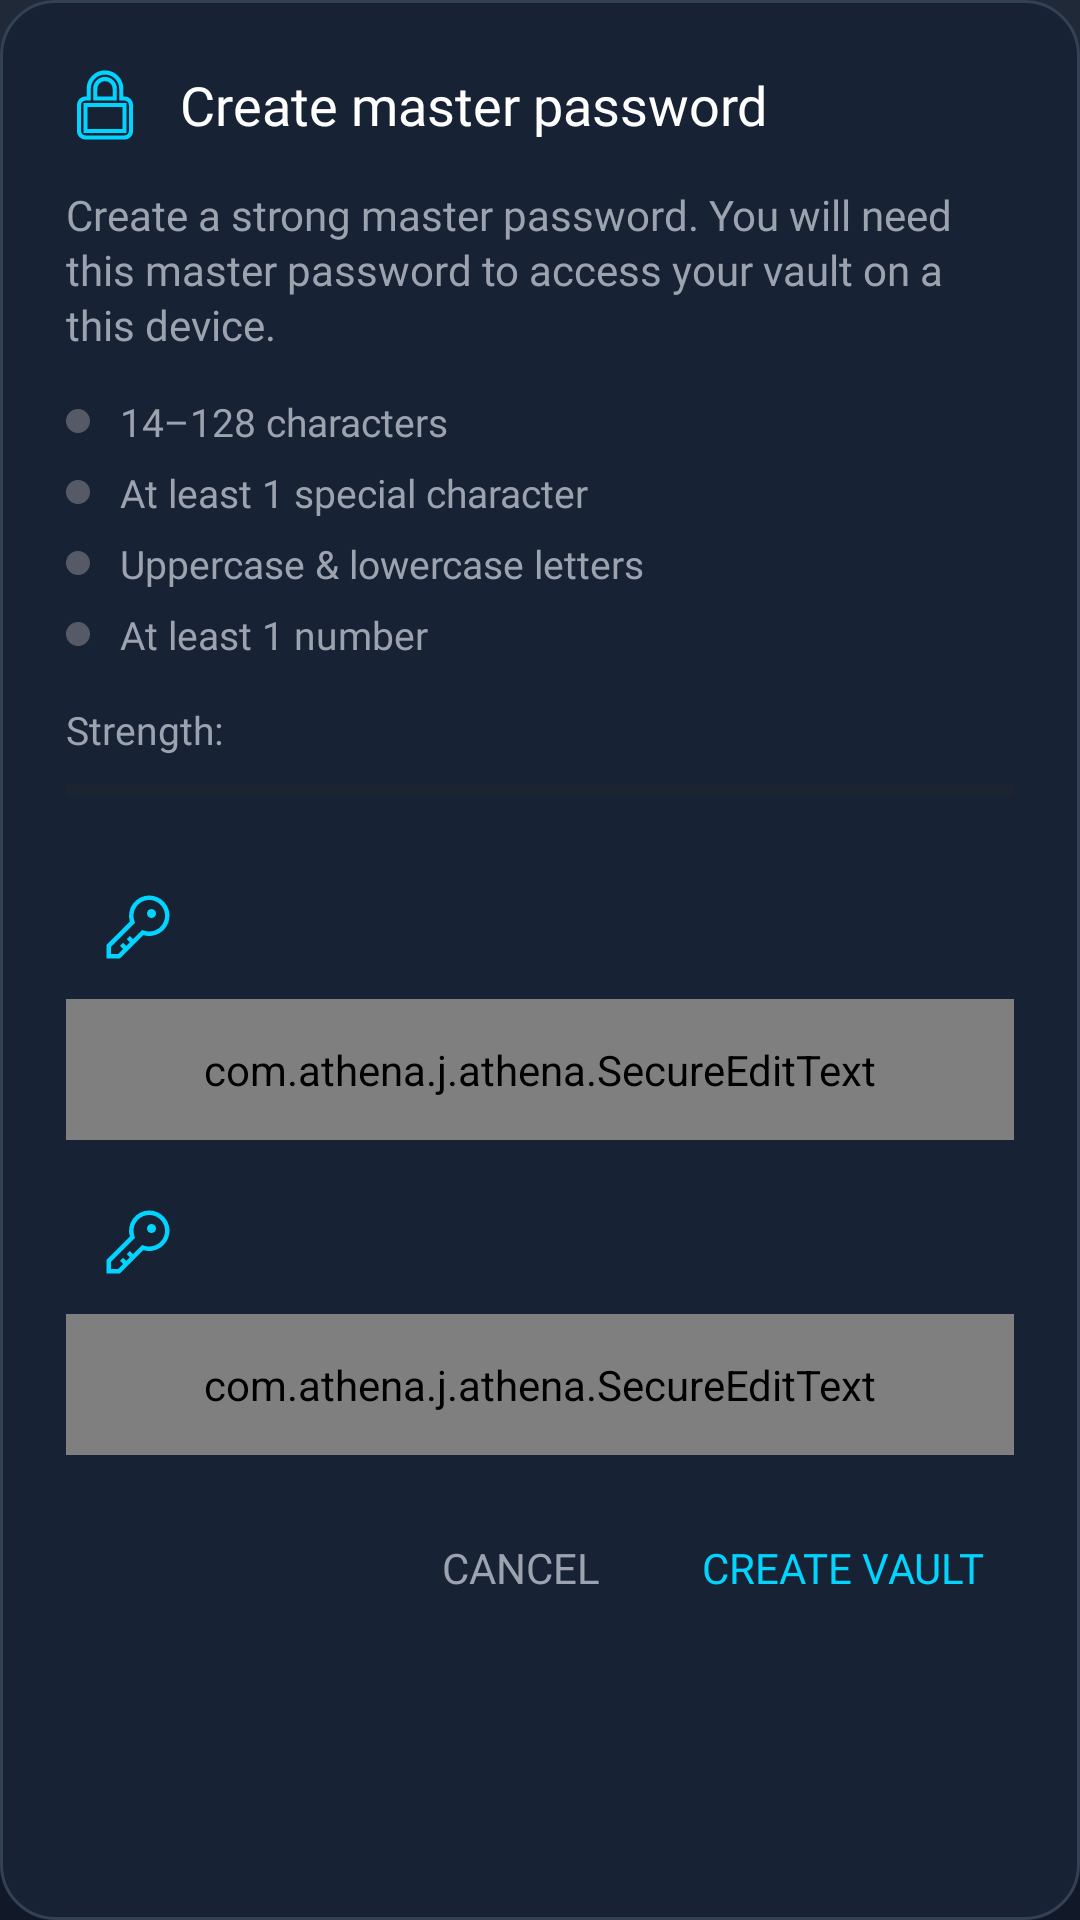

Layout XML and referenced resources for this Android screen:
<!-- AndroidManifest.xml: application theme Theme.Athena -->
<!-- res/layout/dialog_new_vault_password.xml -->
<?xml version="1.0" encoding="utf-8"?>
<LinearLayout
    xmlns:android="http://schemas.android.com/apk/res/android"
    xmlns:app="http://schemas.android.com/apk/res-auto"
    android:layout_width="match_parent"
    android:layout_height="wrap_content"
    android:orientation="vertical"
    android:padding="22dp"
    android:background="@drawable/dialog_bg_rounded">

    <LinearLayout
        android:layout_width="match_parent"
        android:layout_height="wrap_content"
        android:orientation="horizontal"
        android:gravity="center_vertical">

        <ImageView
            android:layout_width="26dp"
            android:layout_height="26dp"
            android:layout_marginEnd="12dp"
            android:src="@drawable/ic_lock"
            android:tint="@color/accent"
            android:contentDescription="Create master password" />

        <TextView
            android:id="@+id/dialogTitleText"
            android:layout_width="wrap_content"
            android:layout_height="wrap_content"
            android:text="Create master password"
            android:textColor="@android:color/white"
            android:textSize="18sp"
            android:fontFamily="@font/poppins"
            android:textStyle="normal" />

    </LinearLayout>

    <TextView
        android:id="@+id/dialogSubtitleText"
        android:layout_width="match_parent"
        android:layout_height="wrap_content"
        android:layout_marginTop="14dp"
        android:text="Create a strong master password. You will need this master password to access your vault on a this device."
        android:textColor="@color/subtleText"
        android:textSize="14sp"
        android:fontFamily="@font/poppins"
        android:lineSpacingExtra="2dp" />

    <LinearLayout
        android:id="@+id/requirementsLayout"
        android:layout_width="match_parent"
        android:layout_height="wrap_content"
        android:layout_marginTop="14dp"
        android:orientation="vertical">

        <LinearLayout
            android:layout_width="match_parent"
            android:layout_height="wrap_content"
            android:layout_marginBottom="6dp"
            android:orientation="horizontal"
            android:gravity="center_vertical">

            <View
                android:id="@+id/reqLenDot"
                android:layout_width="8dp"
                android:layout_height="8dp"
                android:background="@drawable/req_indicator_off" />

            <TextView
                android:layout_width="wrap_content"
                android:layout_height="wrap_content"
                android:layout_marginStart="10dp"
                android:text="14–128 characters"
                android:textColor="@color/subtleText"
                android:textSize="13sp"
                android:fontFamily="@font/poppins" />

        </LinearLayout>

        <LinearLayout
            android:layout_width="match_parent"
            android:layout_height="wrap_content"
            android:layout_marginBottom="6dp"
            android:orientation="horizontal"
            android:gravity="center_vertical">

            <View
                android:id="@+id/reqSymbolDot"
                android:layout_width="8dp"
                android:layout_height="8dp"
                android:background="@drawable/req_indicator_off" />

            <TextView
                android:layout_width="wrap_content"
                android:layout_height="wrap_content"
                android:layout_marginStart="10dp"
                android:text="At least 1 special character"
                android:textColor="@color/subtleText"
                android:textSize="13sp"
                android:fontFamily="@font/poppins" />

        </LinearLayout>

        <LinearLayout
            android:layout_width="match_parent"
            android:layout_height="wrap_content"
            android:layout_marginBottom="6dp"
            android:orientation="horizontal"
            android:gravity="center_vertical">

            <View
                android:id="@+id/reqUpperDot"
                android:layout_width="8dp"
                android:layout_height="8dp"
                android:background="@drawable/req_indicator_off" />

            <TextView
                android:layout_width="wrap_content"
                android:layout_height="wrap_content"
                android:layout_marginStart="10dp"
                android:text="Uppercase &amp; lowercase letters"
                android:textColor="@color/subtleText"
                android:textSize="13sp"
                android:fontFamily="@font/poppins" />

        </LinearLayout>

        <LinearLayout
            android:layout_width="match_parent"
            android:layout_height="wrap_content"
            android:orientation="horizontal"
            android:gravity="center_vertical">

            <View
                android:id="@+id/reqDigitDot"
                android:layout_width="8dp"
                android:layout_height="8dp"
                android:background="@drawable/req_indicator_off" />

            <TextView
                android:layout_width="wrap_content"
                android:layout_height="wrap_content"
                android:layout_marginStart="10dp"
                android:text="At least 1 number"
                android:textColor="@color/subtleText"
                android:textSize="13sp"
                android:fontFamily="@font/poppins" />

        </LinearLayout>

    </LinearLayout>

    <LinearLayout
        android:layout_width="match_parent"
        android:layout_height="wrap_content"
        android:layout_marginTop="14dp"
        android:orientation="vertical">

        <TextView
            android:id="@+id/passwordStrengthText"
            android:layout_width="wrap_content"
            android:layout_height="wrap_content"
            android:text="Strength: "
            android:textColor="@color/subtleText"
            android:textSize="13sp"
            android:fontFamily="@font/poppins" />

        <ProgressBar
            android:id="@+id/passwordStrengthBar"
            style="?android:attr/progressBarStyleHorizontal"
            android:layout_width="match_parent"
            android:layout_height="7dp"
            android:layout_marginTop="8dp"
            android:max="5"
            android:progress="0"
            android:progressTint="@color/accent"
            android:progressBackgroundTint="#2A2A2A" />

    </LinearLayout>

    <com.google.android.material.textfield.TextInputLayout
        style="@style/Widget.MaterialComponents.TextInputLayout.OutlinedBox"
        android:layout_width="match_parent"
        android:layout_height="wrap_content"
        android:layout_marginTop="18dp"
        android:hint="Enter master password"
        app:boxBackgroundMode="outline"
        app:boxStrokeColor="#8FA3AD"
        app:boxStrokeWidth="1dp"
        app:boxStrokeWidthFocused="1dp"
        app:startIconDrawable="@drawable/password_icon"
        app:startIconTint="@color/accent"
        app:hintTextColor="@android:color/white"
        app:cursorColor="@android:color/white">

        <com.athena.j.athena.SecureEditText
            android:id="@+id/newMasterPasswordInput"
            android:layout_width="match_parent"
            android:layout_height="wrap_content"
            android:paddingStart="12dp"
            android:paddingEnd="12dp"
            android:paddingTop="14dp"
            android:paddingBottom="14dp"
            android:fontFamily="@font/poppins"
            android:imeOptions="actionNext"
            android:inputType="textPassword"
            android:textColor="@android:color/white"
            android:textColorHint="@color/subtleText"
            android:textCursorDrawable="@drawable/white_cursor" />

    </com.google.android.material.textfield.TextInputLayout>

    <com.google.android.material.textfield.TextInputLayout
        style="@style/Widget.MaterialComponents.TextInputLayout.OutlinedBox"
        android:layout_width="match_parent"
        android:layout_height="wrap_content"
        android:layout_marginTop="10dp"
        android:hint="Confirm master password"
        app:boxBackgroundMode="outline"
        app:boxStrokeColor="#8FA3AD"
        app:boxStrokeWidth="1dp"
        app:boxStrokeWidthFocused="1dp"
        app:startIconDrawable="@drawable/password_icon"
        app:startIconTint="@color/accent"
        app:hintTextColor="@android:color/white"
        app:cursorColor="@android:color/white">

        <com.athena.j.athena.SecureEditText
            android:id="@+id/confirmMasterPasswordInput"
            android:layout_width="match_parent"
            android:layout_height="wrap_content"
            android:paddingStart="12dp"
            android:paddingEnd="12dp"
            android:paddingTop="14dp"
            android:paddingBottom="14dp"
            android:fontFamily="@font/poppins"
            android:imeOptions="actionDone"
            android:inputType="textPassword"
            android:textColor="@android:color/white"
            android:textColorHint="@color/subtleText"
            android:textCursorDrawable="@drawable/white_cursor"/>

    </com.google.android.material.textfield.TextInputLayout>

    <LinearLayout
        android:id="@+id/buttonRow"
        android:layout_width="match_parent"
        android:layout_height="wrap_content"
        android:layout_marginTop="22dp"
        android:orientation="horizontal"
        android:gravity="end">

        <TextView
            android:id="@+id/cancelButton"
            android:layout_width="wrap_content"
            android:layout_height="wrap_content"
            android:paddingHorizontal="10dp"
            android:paddingVertical="6dp"
            android:text="CANCEL"
            android:textAllCaps="true"
            android:textColor="@color/subtleText"
            android:textSize="14sp"
            android:fontFamily="@font/poppins"
            android:background="?attr/selectableItemBackgroundBorderless" />

        <TextView
            android:id="@+id/createButton"
            android:layout_width="wrap_content"
            android:layout_height="wrap_content"
            android:layout_marginStart="14dp"
            android:paddingHorizontal="10dp"
            android:paddingVertical="6dp"
            android:text="CREATE VAULT"
            android:textAllCaps="true"
            android:textColor="@color/accent"
            android:textSize="14sp"
            android:fontFamily="@font/poppins"
            android:background="?attr/selectableItemBackgroundBorderless" />

    </LinearLayout>

</LinearLayout>
<!-- resources referenced by this layout -->
<resources>
  <color name="accent">#00D4FF</color>
  <color name="subtleText">#9CA3AF</color>
  <!-- drawable dialog_bg_rounded (drawable) -->
  <?xml version="1.0" encoding="utf-8"?>
  <shape xmlns:android="http://schemas.android.com/apk/res/android">
      <solid android:color="@color/background_secondary" />
  
      <corners android:radius="18dp" />
  
      <stroke
          android:width="1dp"
          android:color="#334155" /> 
  
      <padding
          android:left="16dp"
          android:top="14dp"
          android:right="16dp"
          android:bottom="16dp" />
  </shape>
  <!-- drawable ic_lock (drawable) -->
  <vector xmlns:android="http://schemas.android.com/apk/res/android"
      android:width="24dp"
      android:height="24dp"
      android:viewportWidth="24"
      android:viewportHeight="24">
      <path
          android:strokeColor="@color/accent"
          android:strokeWidth="1.3"
          android:fillColor="@android:color/transparent"
          android:pathData="M12 4c1.648 0 3 1.352 3 3v3H9V7c0-1.648 1.352-3 3-3zm5 6V7c0-2.752-2.248-5-5-5S7 4.248 7 7v3H6a2 2 0 0 0-2 2v8a2 2 0 0 0 2 2h12a2 2 0 0 0 2-2v-8a2 2 0 0 0-2-2h-1zM6 12h12v8H6v-8z"/>
  </vector>
  <!-- drawable password_icon (drawable) -->
  <vector xmlns:android="http://schemas.android.com/apk/res/android"
      android:width="24dp"
      android:height="24dp"
      android:viewportWidth="32"
      android:viewportHeight="32">
  
      <path
          android:fillColor="@color/accent"
          android:pathData="M21 2a8.998 8.998 0 0 0-8.612 11.612L2 24v6h6l10.388-10.388A9 9 0 1 0 21 2Zm0 16a7.013 7.013 0 0 1-2.032-.302l-1.147-.348l-.847.847l-3.181 3.181L12.414 20L11 21.414l1.379 1.379l-1.586 1.586L9.414 23L8 24.414l1.379 1.379L7.172 28H4v-3.172l9.802-9.802l.848-.847l-.348-1.147A7 7 0 1 1 21 18Z" />
  
      <path
          android:fillColor="@color/accent"
          android:pathData="M22 8a2 2 0 1 0 0 4a2 2 0 0 0 0-4z" />
  </vector>
  <!-- drawable req_indicator_off (drawable) -->
  <?xml version="1.0" encoding="utf-8"?>
  <shape xmlns:android="http://schemas.android.com/apk/res/android">
      <size android:width="8dp" android:height="8dp" />
      <solid android:color="#555A66" />
      <corners android:radius="999dp" />
  </shape>
  <!-- drawable white_cursor (drawable) -->
  <?xml version="1.0" encoding="utf-8"?>
  <shape
      xmlns:android="http://schemas.android.com/apk/res/android"
      android:shape="rectangle">
  
      <size
          android:width="2dp" />
  
      <solid
          android:color="@android:color/white" />
  
  </shape>
  <color name="background_secondary">#182235</color>
  <color name="purple_700">#3700B3</color>
  <color name="teal_200">#03DAC5</color>
  <!-- drawable vault_bg_gradient (drawable) -->
  <?xml version="1.0" encoding="utf-8"?>
  <shape xmlns:android="http://schemas.android.com/apk/res/android">
      <gradient
          android:type="linear"
          android:angle="90"
          android:startColor="@color/vaultGradientStart"
          android:centerColor="@color/vaultGradientCenter"
          android:endColor="@color/vaultGradientEnd" />
  
      <corners android:radius="0dp" />
  </shape>
  <color name="background">#121212</color>
  <color name="vaultBackground">#1A2433</color>
  <color name="vaultGradientStart">#111827</color>
  <color name="vaultGradientCenter">#182335</color>
  <color name="vaultGradientEnd">#1F2937</color>
</resources>
